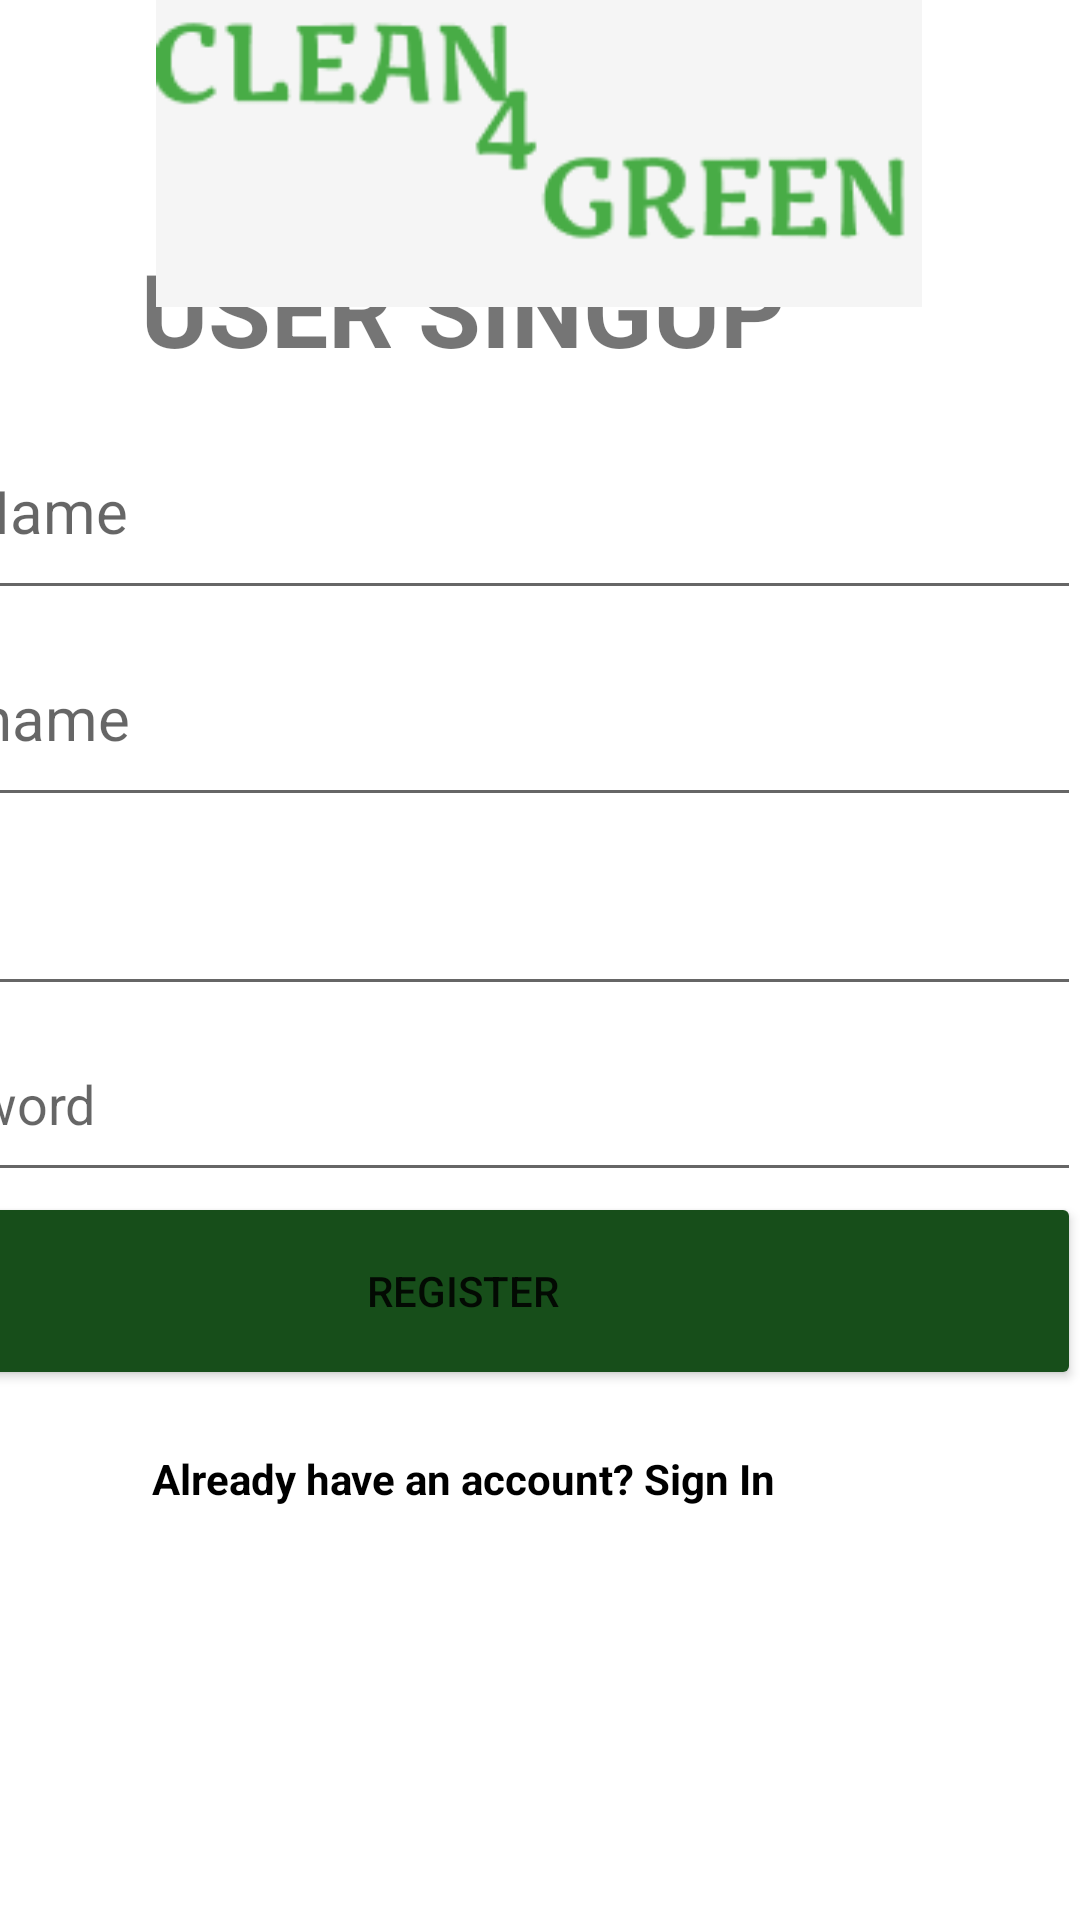

Produce the Android XML layout that renders to this screen, including the resource entries it uses.
<!-- AndroidManifest.xml: application theme Theme.GarbageCollections -->
<!-- res/layout/activity_user_register.xml -->
<?xml version="1.0" encoding="utf-8"?>
<androidx.constraintlayout.widget.ConstraintLayout xmlns:android="http://schemas.android.com/apk/res/android"
    xmlns:app="http://schemas.android.com/apk/res-auto"
    xmlns:tools="http://schemas.android.com/tools"
    android:id="@+id/main"
    android:layout_width="match_parent"
    android:layout_height="match_parent"
    tools:context=".activities.user.UserRegister">


    <LinearLayout
        android:id="@+id/linearLayout2"
        android:layout_width="412dp"
        android:layout_height="551dp"
        android:orientation="vertical"
        app:layout_constraintBottom_toBottomOf="parent"
        app:layout_constraintEnd_toEndOf="parent"
        app:layout_constraintHorizontal_bias="1.0"
        app:layout_constraintStart_toStartOf="parent"
        app:layout_constraintTop_toTopOf="parent"
        app:layout_constraintVertical_bias="0.8">

        <TextView
            android:id="@+id/edit1"
            android:layout_width="match_parent"
            android:layout_height="63dp"
            android:gravity="center"
            android:text="@string/user_singup"
            android:textSize="34sp"
            android:textStyle="bold" />
        <EditText
            android:id="@+id/reg_name"
            android:layout_width="match_parent"
            android:layout_height="69dp"
            android:autofillHints=""
            android:ems="10"
            android:inputType="text"
            android:hint="@string/full_name"
            android:textSize="20sp"
            app:layout_constraintEnd_toEndOf="parent"
            app:layout_constraintHorizontal_bias="0.455"
            app:layout_constraintStart_toStartOf="parent"
            app:layout_constraintVertical_bias="0.765"
            tools:ignore="LabelFor,MissingConstraints"/>

        <EditText
            android:id="@+id/reg_username"
            android:layout_width="match_parent"
            android:layout_height="69dp"
            android:autofillHints=""
            android:ems="10"
            android:inputType="text"
            android:hint="@string/username"
            android:textSize="20sp"
            app:layout_constraintEnd_toEndOf="parent"
            app:layout_constraintHorizontal_bias="0.455"
            app:layout_constraintStart_toStartOf="parent"
            app:layout_constraintVertical_bias="0.765"
            tools:ignore="LabelFor,MissingConstraints"/>


        <EditText
            android:id="@+id/reg_user_email"
            android:layout_width="match_parent"
            android:layout_height="63dp"
            android:autofillHints=""
            android:ems="10"
            android:inputType="textEmailAddress"
            android:hint="@string/email"
            app:layout_constraintEnd_toEndOf="parent"
            app:layout_constraintHorizontal_bias="0.487"
            app:layout_constraintStart_toStartOf="parent"
            app:layout_constraintVertical_bias="0.974"
            tools:ignore="LabelFor,MissingConstraints"
             />

        <EditText
            android:id="@+id/reg_password"
            android:layout_width="match_parent"
            android:layout_height="62dp"
            android:autofillHints=""
            android:ems="10"
            android:inputType="textPassword"
            android:hint="@string/password"
            app:layout_constraintEnd_toEndOf="parent"
            app:layout_constraintHorizontal_bias="0.455"
            app:layout_constraintStart_toStartOf="parent"
            app:layout_constraintVertical_bias="0.8"
            tools:ignore="LabelFor,MissingConstraints"
            />

        <Button
            android:id="@+id/register_button"
            android:layout_width="match_parent"
            android:layout_height="66dp"
            android:backgroundTint="#174E1A"
            android:text="@string/register" />

        <TextView
            android:id="@+id/navigate_login"
            style="@style/parent"
            android:layout_marginTop="@dimen/loginViewsMargin"
            android:minHeight="48dp"
            android:text="@string/signup_login_hint"
            android:textAlignment="center"
            android:textColor="@color/black"
            android:textStyle="bold" />

    </LinearLayout>

    <ImageView
        android:id="@+id/imageView5"
        android:layout_width="wrap_content"
        android:layout_height="wrap_content"
        app:layout_constraintBottom_toTopOf="@+id/linearLayout2"
        app:layout_constraintEnd_toEndOf="parent"
        app:layout_constraintHorizontal_bias="0.496"
        app:layout_constraintStart_toStartOf="parent"
        app:layout_constraintTop_toTopOf="parent"
        app:layout_constraintVertical_bias="0.024"
        app:srcCompat="@drawable/clean_for_green" />


</androidx.constraintlayout.widget.ConstraintLayout>
<!-- resources referenced by this layout -->
<resources>
  <color name="black">#FF000000</color>
  <dimen name="loginViewsMargin">20dp</dimen>
  <!-- drawable clean_for_green: png bitmap (drawable, 4834 bytes) -->
  <string name="email">Email</string>
  <string name="full_name">Full Name</string>
  <string name="password">Password</string>
  <string name="register">REGISTER</string>
  <string name="signup_login_hint">Already have an account? Sign In</string>
  <string name="user_singup">USER SINGUP</string>
  <string name="username">Username</string>
  <style name="parent">
          <item name="android:layout_width">match_parent</item>
          <item name="android:layout_height">wrap_content</item>
      </style>
  <style name="Theme.GarbageCollections" parent="Theme.MaterialComponents.DayNight.DarkActionBar">
          
          <item name="colorPrimary">@color/purple_500</item>
          <item name="colorPrimaryVariant">@color/purple_700</item>
          <item name="colorOnPrimary">@color/white</item>
          
          <item name="colorSecondary">@color/teal_200</item>
          <item name="colorSecondaryVariant">@color/teal_700</item>
          <item name="colorOnSecondary">@color/black</item>
          
          <item name="android:statusBarColor">?attr/colorPrimaryVariant</item>
          
      </style>
  <color name="purple_500">#FF6200EE</color>
  <color name="purple_700">#FF3700B3</color>
  <color name="white">#FFFFFFFF</color>
  <color name="teal_200">#FF03DAC5</color>
  <color name="teal_700">#FF018786</color>
</resources>
